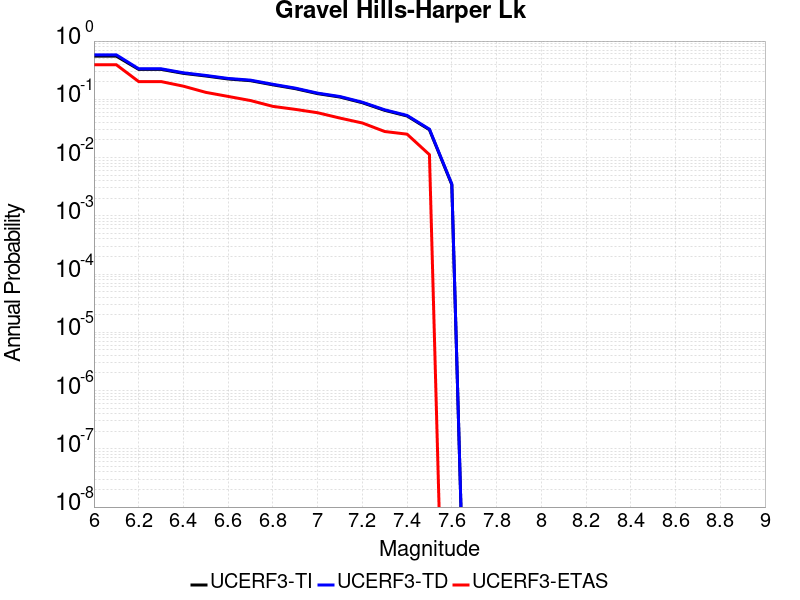

Data behind this chart, as committed beside it:
Magnitude, UCERF3-TI Prob, UCERF3-TD Prob, UCERF3-ETAS Prob
6.0, 0.5509, 0.5807, 0.3922
6.1, 0.5509, 0.5807, 0.3922
6.2, 0.3264, 0.3343, 0.2017
6.3, 0.3264, 0.3343, 0.2017
6.4, 0.2789, 0.2853, 0.1681
6.5, 0.2513, 0.257, 0.1317
6.6, 0.2233, 0.2283, 0.112
6.7, 0.2088, 0.2134, 0.09524
6.8, 0.1772, 0.1811, 0.07563
6.9, 0.1525, 0.1557, 0.06723
7.0, 0.1251, 0.1277, 0.05882
7.1, 0.1094, 0.1116, 0.04762
7.2, 0.08736, 0.08922, 0.03922
7.3, 0.06465, 0.06605, 0.02801
7.4, 0.05175, 0.05289, 0.02521
7.5, 0.03002, 0.03071, 0.0112
7.6, 0.003426, 0.003513, 0.0
